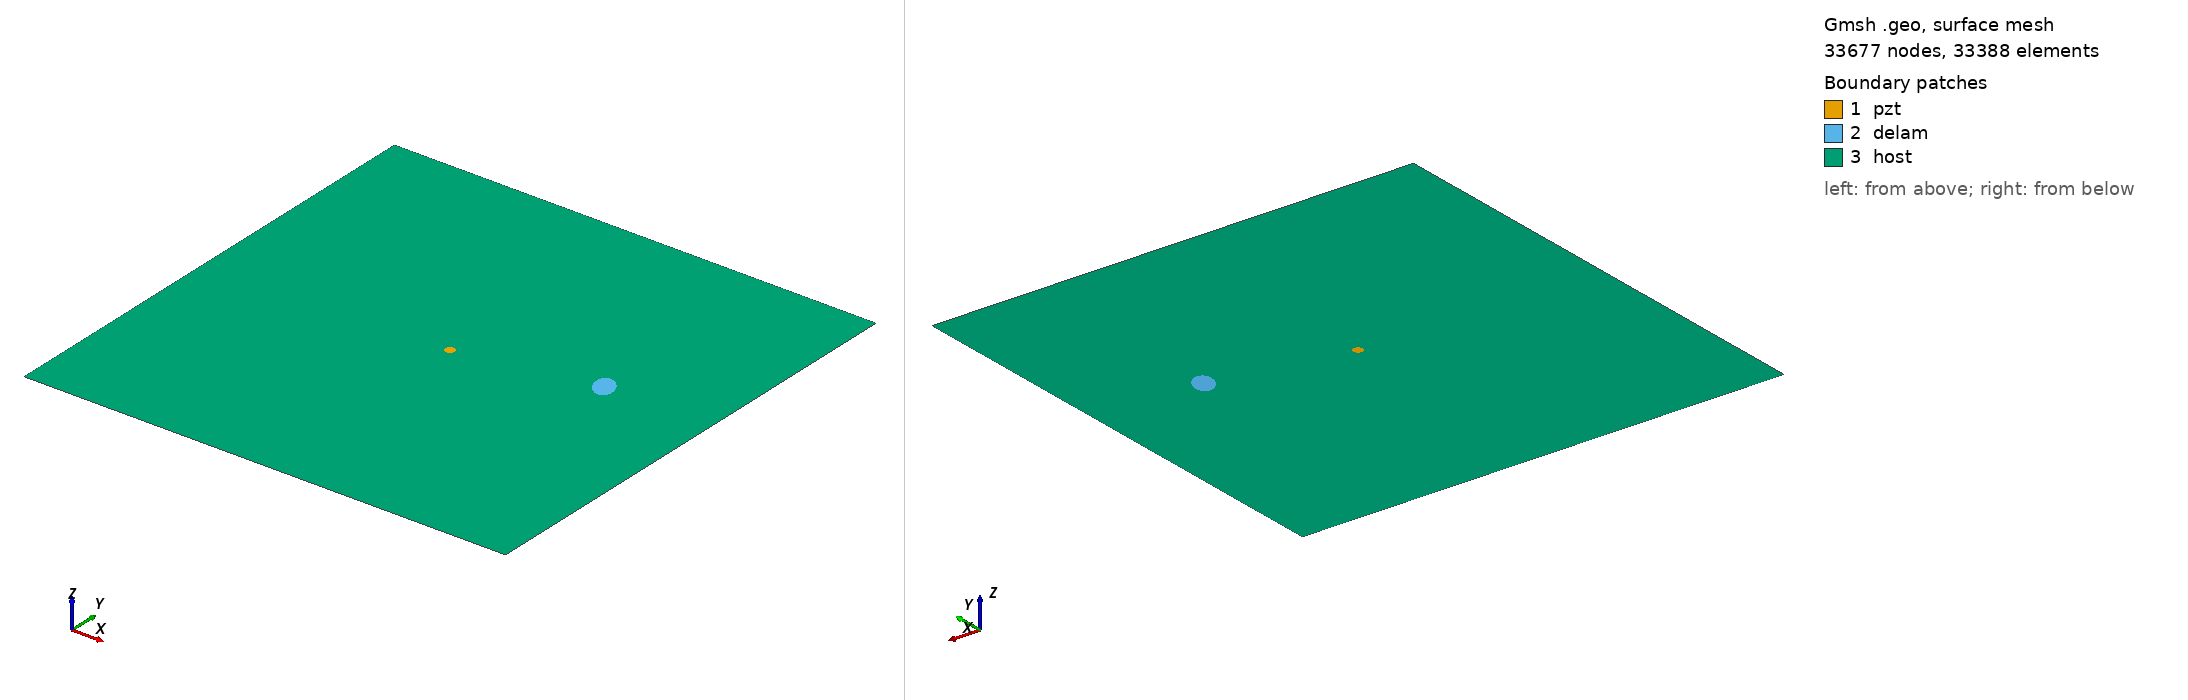

Gmsh geometry script, surface-meshed: 33677 nodes, 33388 surface elements. Boundary patches (legend numbers): 1 pzt, 2 delam, 3 host. Left view from above one corner, right view from below the opposite corner. Legend entries are the model's physical surfaces. The drawing asked Gmsh for element sizes between 1% and 20% of the model's largest extent; the script's own settings can give other sizes.

=== m2_56_delam1_position_no_58_a_15mm_b_10mm_angle_120.geo (drawn) ===
SetFactory("OpenCASCADE");
L=0.500000; 
W=0.500000; 
a=0.015000; 
b=0.010000; 
x=0.388889; 
y=0.277778; 
alpha=0.666667 *Pi; 
r=0.005000; 
xpzt=0.250000; 
ypzt=0.250000; 
//+
Point(1) = {0, 0, 0, 1.0};
//+
Point(2) = {L, 0, 0, 1.0};
//+
Point(3) = {L, W, 0, 1.0};
//+
Point(4) = {0, W, 0, 1.0};
//+
Line(1) = {1, 2};
//+
Line(2) = {2, 3};
//+
Line(3) = {3, 4};
//+
Line(4) = {4, 1};
//+
Circle(5) = {xpzt, ypzt, -0, r, 0, 2*Pi};
//+
Ellipse(6) = {x, y, -0, a, b, 0, 2*Pi};
//+
Rotate {{0, 0, 1}, {x, y, 0}, alpha} {
  Curve{6}; 
}
//+
Curve Loop(1) = {4, 1, 2, 3};
//+
Curve Loop(2) = {6};
//+
Curve Loop(3) = {5};
//+
Curve Loop(4) = {6};
//+
Curve Loop(5) = {5};
//+
Plane Surface(1) = {5};
//+
Plane Surface(2) = {4};
//+
Plane Surface(3) = {1, 2, 3};
//+
Point(9) = {xpzt, ypzt, 0, 1.0};
//+
Point{9} In Surface {1};// mesh node at centre of pzt
//+
Physical Surface("pzt") = {1};
//+
Physical Surface("delam") = {2};
//+
Physical Surface("host") = {3};

Mesh.Algorithm = 6; // Frontal
Mesh.CharacteristicLengthFactor = 0.070000;
Mesh.CharacteristicLengthMin = 0.001000;
Mesh.CharacteristicLengthMax = 0.200000;
Mesh.RecombineAll = 1; // Apply recombination algorithm
Mesh.SubdivisionAlgorithm = 1; // 1: all quadrangles
Mesh.Smoothing = 1;
